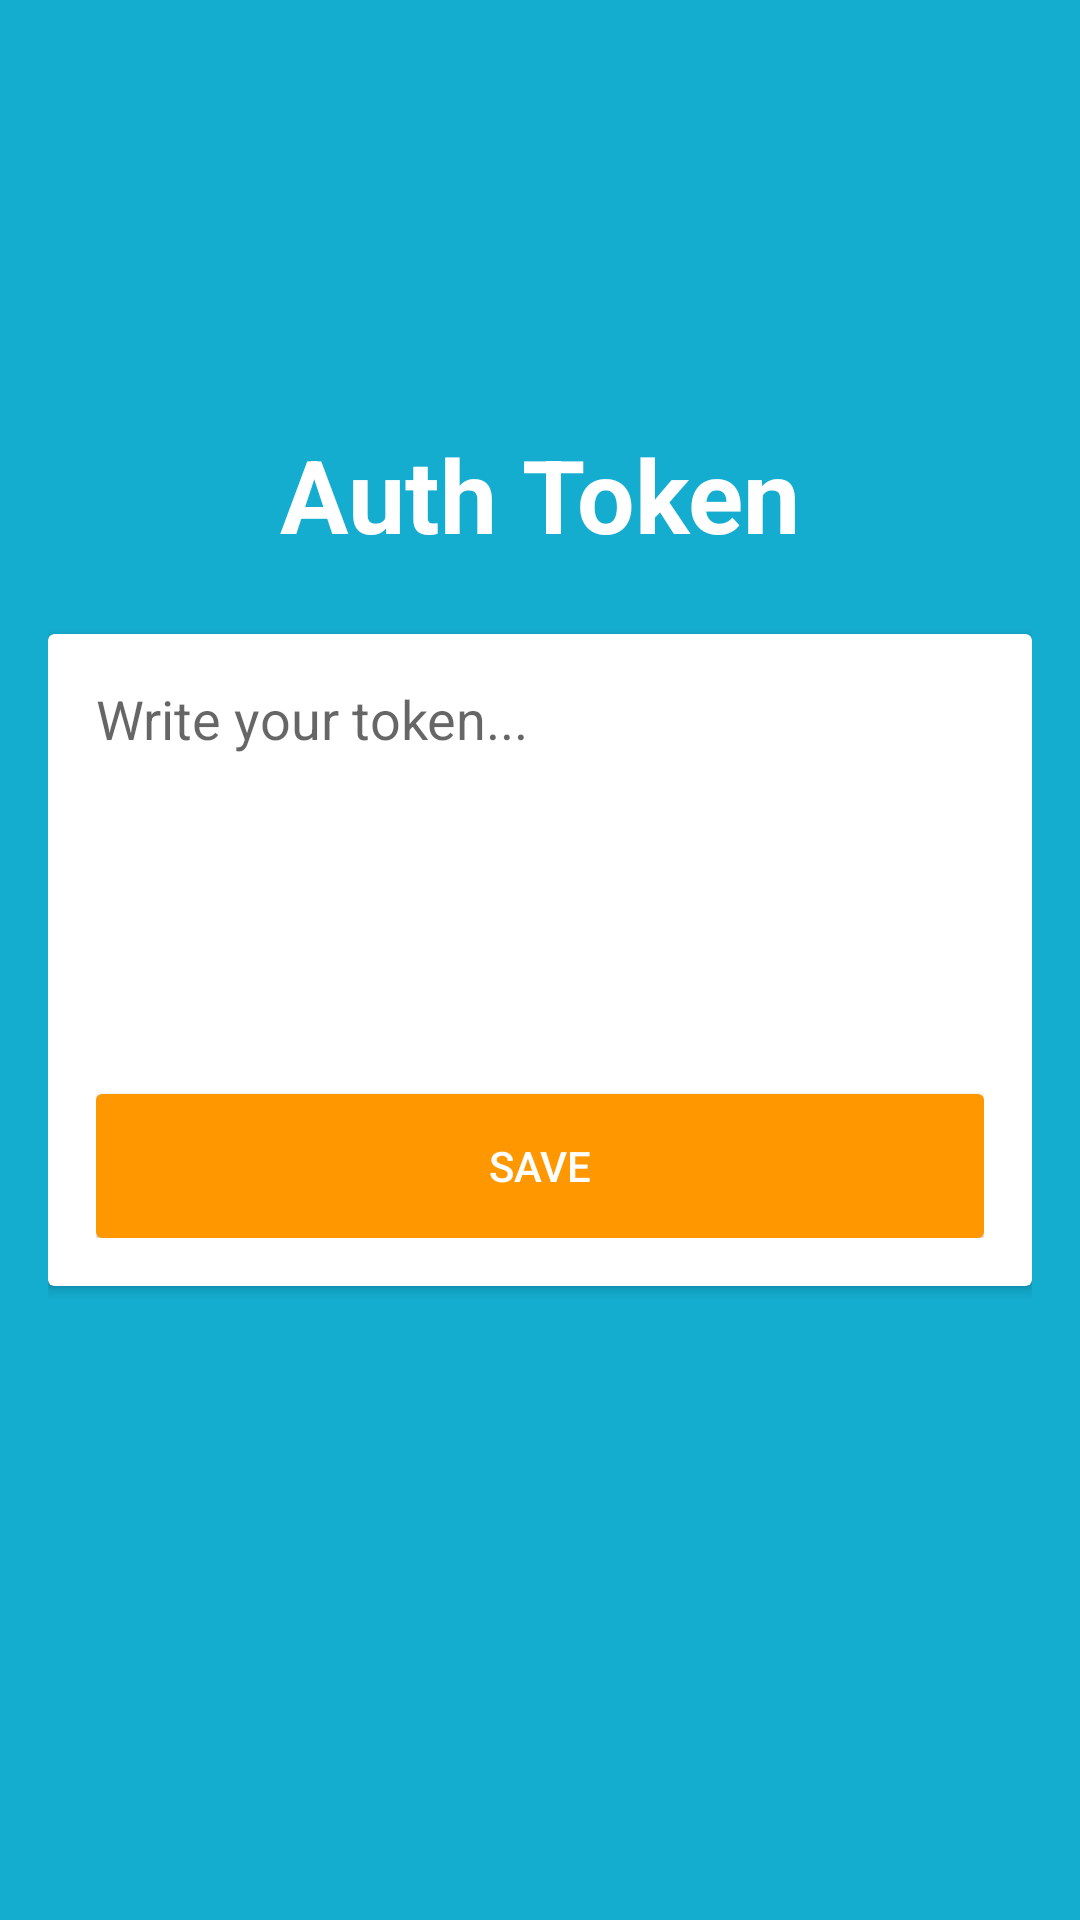

The Android layout XML behind this screen, and the referenced resources:
<!-- AndroidManifest.xml: application theme AppTheme -->
<!-- res/layout/fragment_login.xml -->
<?xml version="1.0" encoding="utf-8"?>
<RelativeLayout
    xmlns:android="http://schemas.android.com/apk/res/android"
    android:layout_width="match_parent"
    android:layout_height="match_parent"
    android:background="@color/primary"
    android:orientation="vertical"
    android:paddingBottom="@dimen/element_spacing_xlarge"
    android:paddingLeft="@dimen/element_spacing_xlarge"
    android:paddingRight="@dimen/element_spacing_xlarge"
    android:paddingTop="@dimen/element_spacing_xlarge">

    <android.support.v7.widget.CardView
        android:id="@+id/login_cardview"
        xmlns:app="http://schemas.android.com/apk/res-auto"
        android:layout_width="match_parent"
        android:layout_height="wrap_content"
        android:layout_centerInParent="true"
        app:cardBackgroundColor="@android:color/white"
        app:cardCornerRadius="@dimen/cardview_default_radius"
        app:cardElevation="@dimen/cardview_default_elevation">

        <LinearLayout
            android:layout_width="match_parent"
            android:layout_height="match_parent"
            android:orientation="vertical"
            android:paddingBottom="@dimen/element_spacing_xlarge"
            android:paddingLeft="@dimen/element_spacing_xlarge"
            android:paddingRight="@dimen/element_spacing_xlarge"
            android:paddingTop="@dimen/element_spacing_xlarge">

            <EditText
                android:id="@+id/login_edittext"
                android:layout_width="match_parent"
                android:layout_height="wrap_content"
                android:background="@android:color/transparent"
                android:gravity="top|left"
                android:hint="@string/login_edittext_hint"
                android:lines="6"/>

            <Button
                android:id="@+id/login_button"
                android:layout_width="match_parent"
                android:layout_height="wrap_content"
                android:layout_marginTop="@dimen/element_spacing_normal"
                android:background="@drawable/btn_accent"
                android:text="@string/login_button"
                android:textColor="@color/primary_text_inverse"/>
        </LinearLayout>

    </android.support.v7.widget.CardView>

    <TextView
        android:id="@+id/textView"
        android:layout_width="wrap_content"
        android:layout_height="wrap_content"
        android:layout_above="@+id/login_cardview"
        android:layout_centerHorizontal="true"
        android:layout_marginBottom="@dimen/element_spacing_xxlarge"
        android:text="@string/login_title"
        android:textAppearance="?android:attr/textAppearanceLarge"
        android:textColor="@color/primary_text_inverse"
        android:textSize="@dimen/text_size_display_1"
        android:textStyle="bold"/>

</RelativeLayout>
<!-- resources referenced by this layout -->
<resources>
  <color name="primary">#14ACCF</color>
  <color name="primary_text_inverse">#FFFFFF</color>
  <dimen name="element_spacing_normal">8dp</dimen>
  <dimen name="element_spacing_xlarge">16dp</dimen>
  <dimen name="element_spacing_xxlarge">24dp</dimen>
  <dimen name="text_size_display_1">34sp</dimen>
  <!-- drawable btn_accent (drawable) -->
  <?xml version="1.0" encoding="utf-8"?>
  <selector xmlns:android="http://schemas.android.com/apk/res/android">
      <item android:state_enabled="true" android:state_pressed="true">
          <inset xmlns:android="http://schemas.android.com/apk/res/android"
              android:drawable="@drawable/btn_accent_default"
              android:insetBottom="@dimen/button_inset_action_pressed"
              android:insetLeft="@dimen/button_inset_action_pressed"
              android:insetRight="@dimen/button_inset_action_pressed"
              android:insetTop="@dimen/button_inset_action_pressed" />
      </item>
      <item android:state_enabled="true" android:state_hovered="true">
          <inset xmlns:android="http://schemas.android.com/apk/res/android"
              android:drawable="@drawable/btn_accent_default"
              android:insetBottom="@dimen/button_inset_action_hovered"
              android:insetLeft="@dimen/button_inset_action_hovered"
              android:insetRight="@dimen/button_inset_action_hovered"
              android:insetTop="@dimen/button_inset_action_hovered" />
      </item>
      <item android:drawable="@drawable/btn_accent_default" />
  </selector>
  <string name="login_button">SAVE</string>
  <string name="login_edittext_hint">Write your token...</string>
  <string name="login_title">Auth Token</string>
  <style name="AppTheme" parent="Theme.AppCompat.Light.NoActionBar">
          <item name="colorPrimary">@color/primary</item>
          <item name="colorPrimaryDark">@color/primary_dark</item>
          <item name="colorAccent">@color/accent</item>
      </style>
  <!-- drawable btn_accent_default (drawable) -->
  <?xml version="1.0" encoding="utf-8"?>
  <shape xmlns:android="http://schemas.android.com/apk/res/android" android:shape="rectangle">
      <solid android:color="@color/accent_action" />
      <corners android:radius="@dimen/button_radius" />
      <padding
          android:bottom="@dimen/button_padding_vertical"
          android:left="@dimen/button_padding_horizontal"
          android:right="@dimen/button_padding_horizontal"
          android:top="@dimen/button_padding_vertical" />
  </shape>
  <dimen name="button_inset_action_pressed">2dp</dimen>
  <dimen name="button_inset_action_hovered">1dp</dimen>
  <color name="primary_dark">#0097A7</color>
  <color name="accent">#FF9800</color>
  <dimen name="button_radius">2dp</dimen>
  <dimen name="button_padding_vertical">4dp</dimen>
  <dimen name="button_padding_horizontal">8dp</dimen>
</resources>
